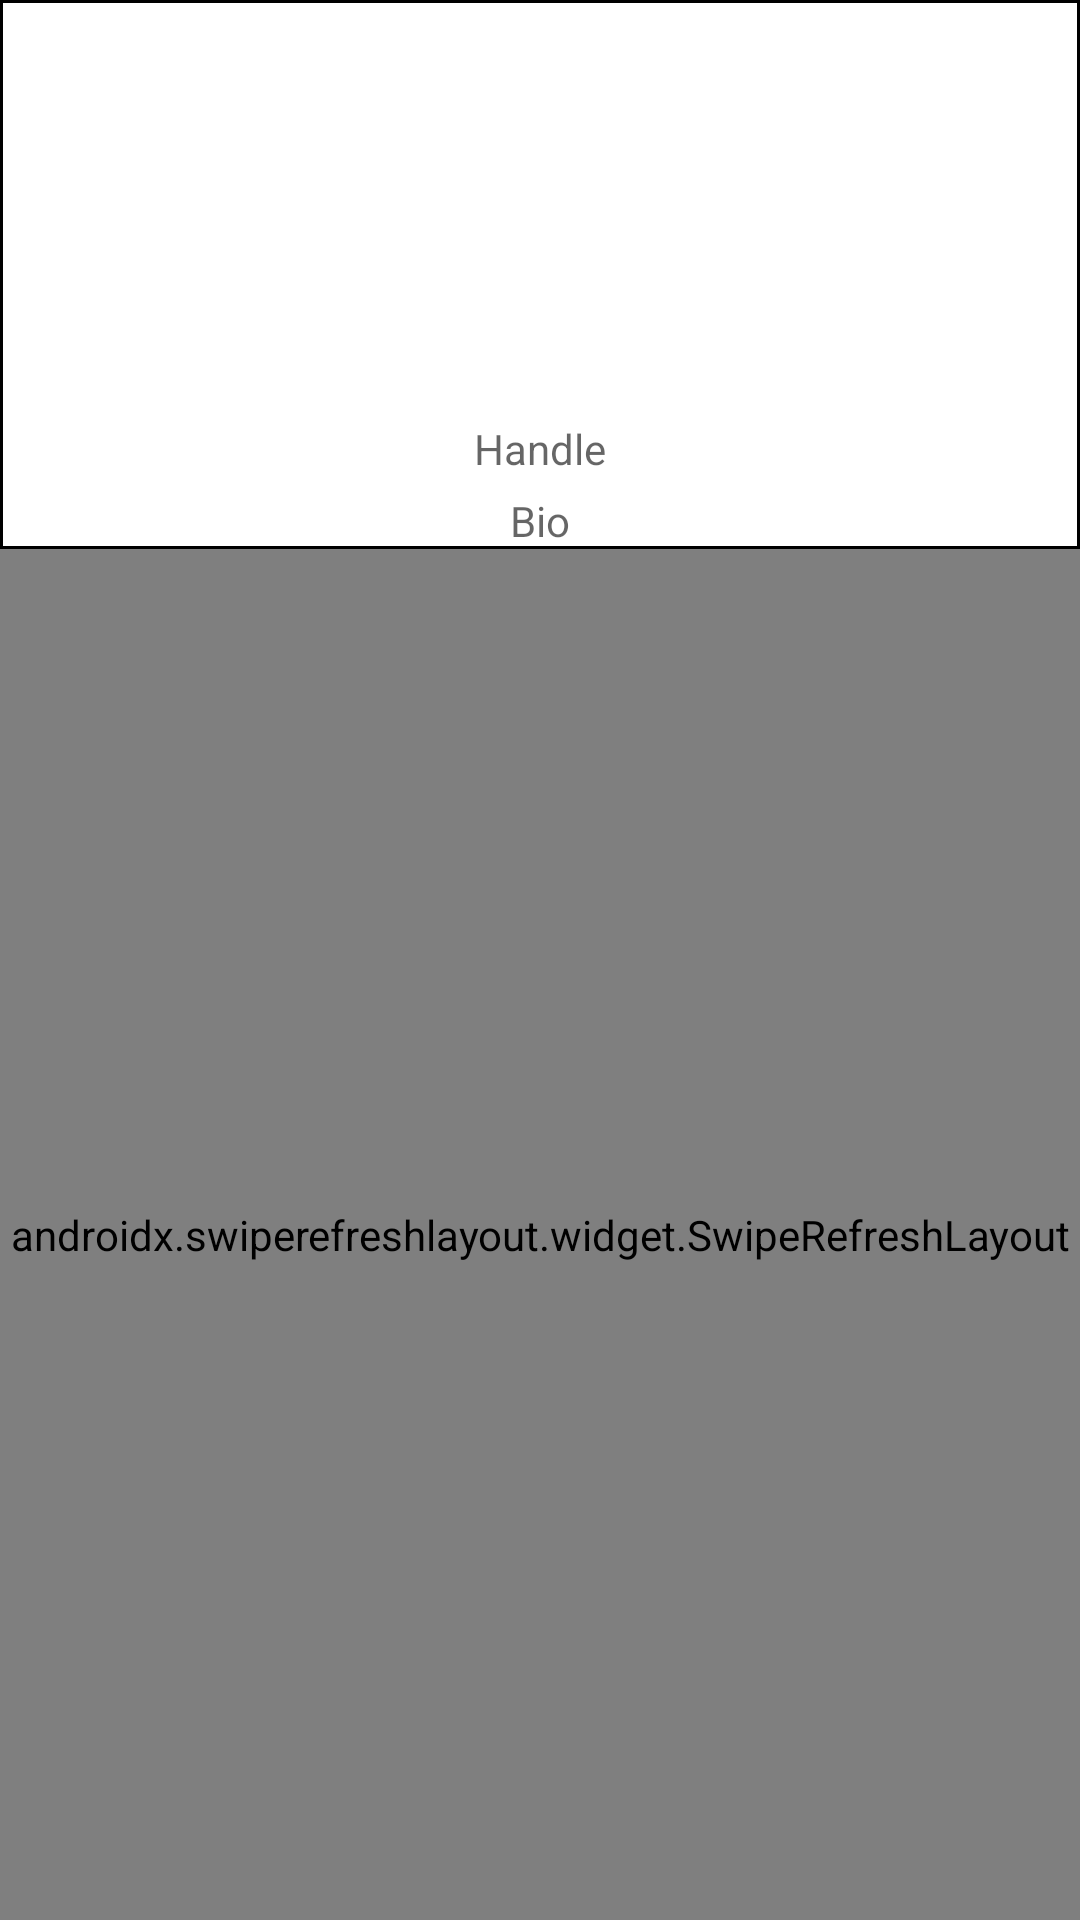

The Android layout XML behind this screen, and the referenced resources:
<!-- AndroidManifest.xml: application theme Theme.RapTap -->
<!-- res/layout/fragment_profile.xml -->
<?xml version="1.0" encoding="utf-8"?>
<FrameLayout xmlns:android="http://schemas.android.com/apk/res/android"
    xmlns:app="http://schemas.android.com/apk/res-auto"
    xmlns:tools="http://schemas.android.com/tools"
    android:layout_width="match_parent"
    android:layout_height="match_parent"
    tools:context=".fragments.ProfileFragment">

    <LinearLayout
        android:layout_width="match_parent"
        android:layout_height="match_parent"
        android:orientation="vertical">

        <LinearLayout
            android:layout_width="match_parent"
            android:layout_height="wrap_content"
            android:orientation="vertical"
            android:background="@drawable/back">

            <ImageView
                android:id="@+id/ivProfilePic"
                android:layout_width="125dp"
                android:layout_height="125dp"
                android:layout_gravity="center_horizontal"
                android:layout_marginTop="10dp"
                android:adjustViewBounds="false"
                android:src="@drawable/ic_launcher_foreground" />

            <TextView
                android:id="@+id/tvUsername"
                android:layout_width="wrap_content"
                android:layout_height="wrap_content"
                android:layout_gravity="center_horizontal"
                android:layout_marginTop="5dp"
                android:hint="@string/ProfileName"
                android:textColor="#000000"
                />

            <TextView
                android:id="@+id/tvBio"
                android:layout_width="match_parent"
                android:layout_height="wrap_content"
                android:layout_gravity="center_horizontal"
                android:layout_marginTop="5dp"
                android:hint="@string/ProfileBio"
                android:paddingStart="20dp"
                android:paddingEnd="20dp"
                android:textAlignment="center"
                android:textColor="#000000" />
        </LinearLayout>


        <androidx.swiperefreshlayout.widget.SwipeRefreshLayout
            xmlns:android="http://schemas.android.com/apk/res/android"
            android:id="@+id/swipeContainerLibrary"
            android:layout_width="match_parent"
            android:layout_height="match_parent">

            <androidx.recyclerview.widget.RecyclerView
                android:id="@+id/rvLibrary"
                android:layout_width="match_parent"
                android:layout_height="match_parent"
                android:layout_above="@id/bottomBar"/>
        </androidx.swiperefreshlayout.widget.SwipeRefreshLayout>
    </LinearLayout>
</FrameLayout>
<!-- resources referenced by this layout -->
<resources>
  <!-- drawable back (drawable) -->
  <?xml version="1.0" encoding="utf-8"?>
  <shape xmlns:android="http://schemas.android.com/apk/res/android" android:shape="rectangle" >
      <solid android:color="@android:color/transparent" />
      <stroke android:width="1dip"/>
  </shape>
  <string name="ProfileBio">Bio</string>
  <string name="ProfileName">Handle</string>
  <style name="Theme.RapTap" parent="Theme.MaterialComponents.DayNight.DarkActionBar">
          
          <item name="colorPrimary">@color/purple_500</item>
          <item name="colorPrimaryVariant">@color/purple_700</item>
          <item name="colorOnPrimary">@color/white</item>
          
          <item name="colorSecondary">@color/teal_200</item>
          <item name="colorSecondaryVariant">@color/teal_700</item>
          <item name="colorOnSecondary">@color/black</item>
          
          <item name="android:statusBarColor" tools:targetApi="l">?attr/colorPrimaryVariant</item>
          
      </style>
  <!-- not gathered from this repository: default colours our renderer supplied (Android Studio template values) -->
  <color name="purple_500">#FF6200EE</color>
  <color name="purple_700">#FF3700B3</color>
  <color name="teal_200">#FF03DAC5</color>
  <color name="teal_700">#FF018786</color>
  <color name="black">#FF000000</color>
  <color name="white">#FFFFFFFF</color>
</resources>
